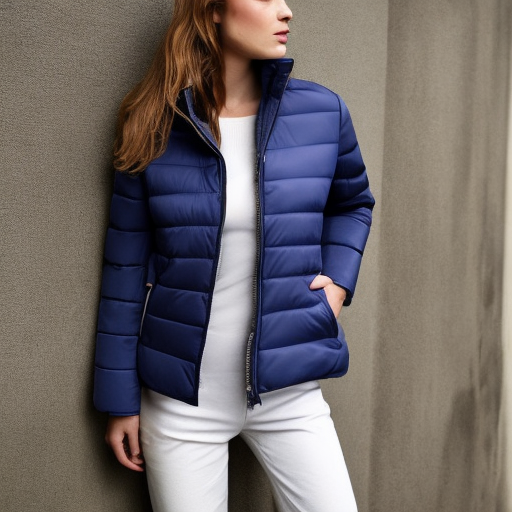
Generation parameters embedded in this image by AUTOMATIC1111 Stable Diffusion web UI or a fork of it (Forge, ...) (PNG 'parameters' text chunk):
puffer jacket
Steps: 50, Sampler: DDIM, CFG scale: 10, Seed: 1668238663, Size: 512x512, Model hash: ad5749cdfa, Model: z_Base Models_v1-5-pruned-emaonly-pruned